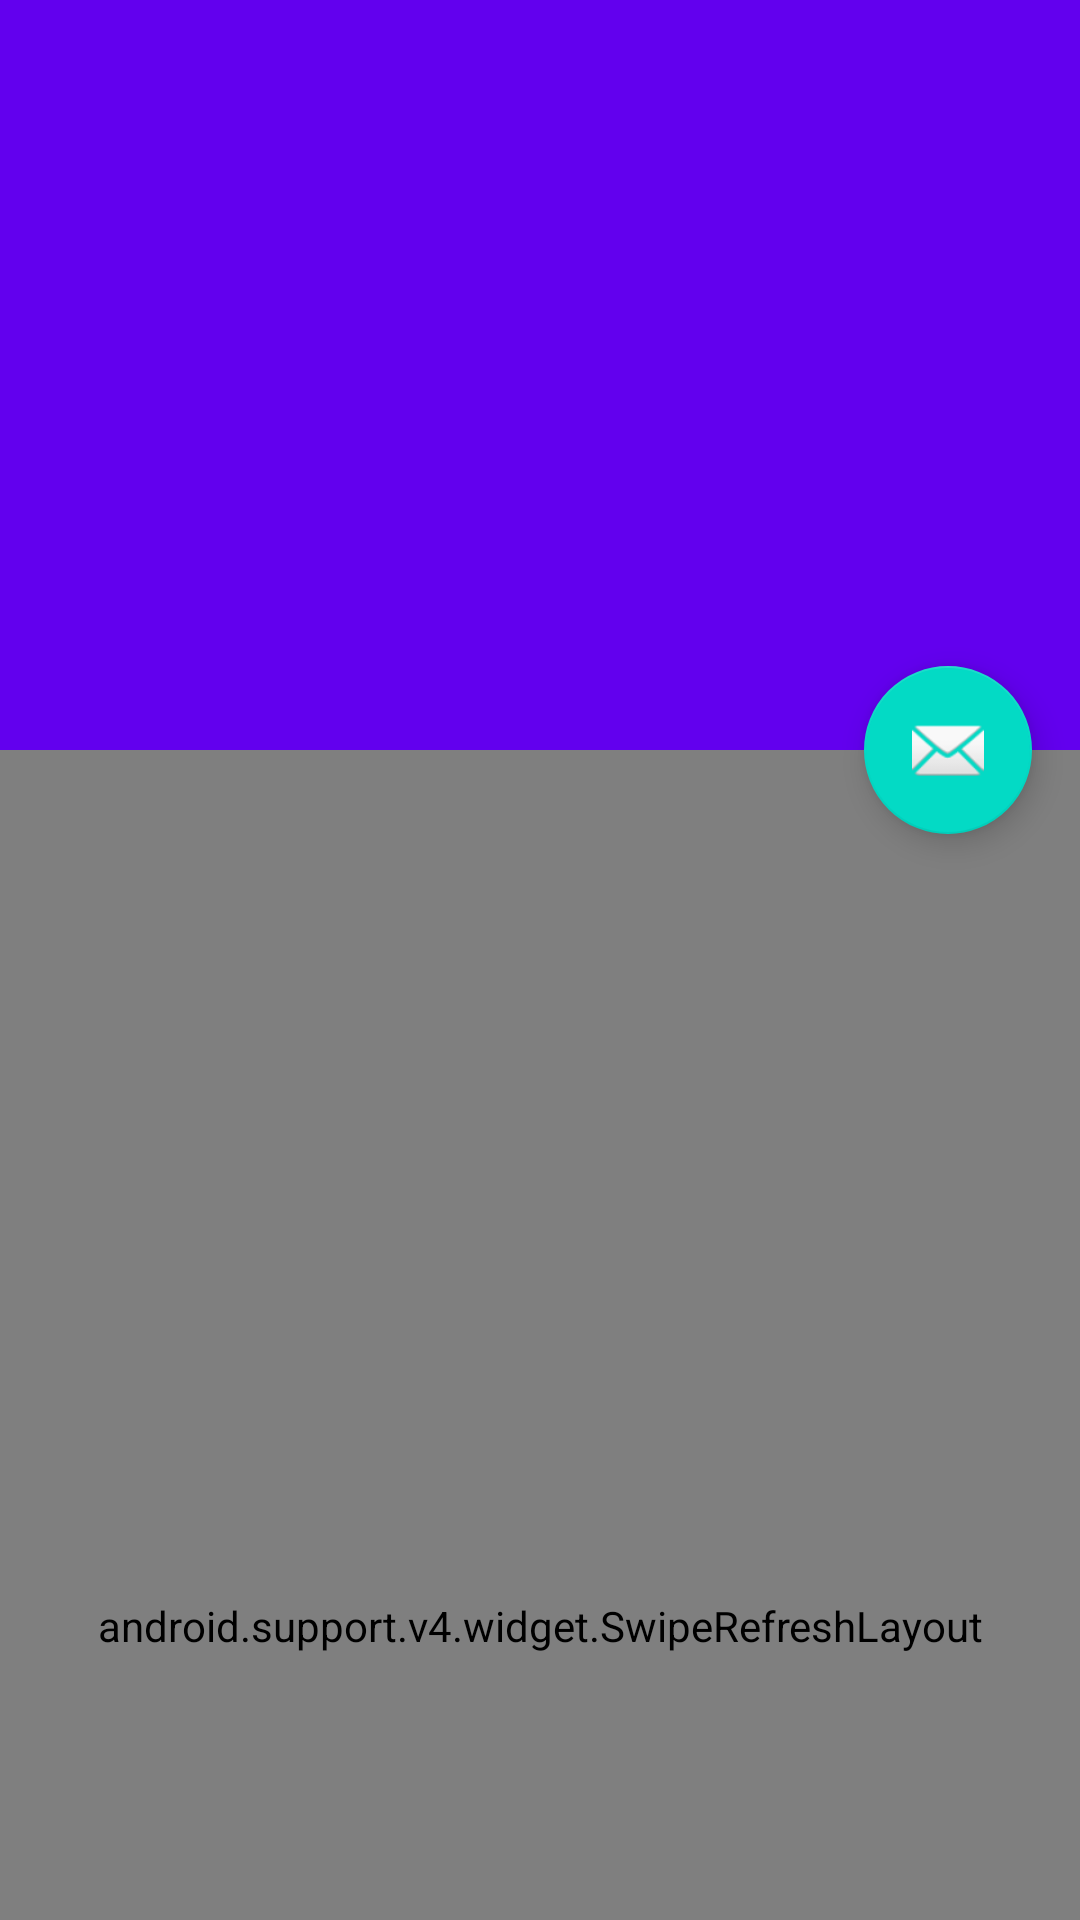

Here is an Android app screen rendered from its layout file. Give the layout XML and the strings, colors and styles it references.
<!-- AndroidManifest.xml: application theme AppTheme -->
<!-- res/layout/activity_collapsing.xml -->
<?xml version="1.0" encoding="utf-8"?>
<android.support.design.widget.CoordinatorLayout
    android:id="@+id/coordinator_root"
    xmlns:android="http://schemas.android.com/apk/res/android"
    xmlns:app="http://schemas.android.com/apk/res-auto"
    android:layout_width="match_parent"
    android:layout_height="match_parent"
    android:fitsSystemWindows="true">

    <android.support.design.widget.AppBarLayout
        android:id="@+id/appbar"
        android:fitsSystemWindows="true"
        android:layout_width="match_parent"
        android:layout_height="250dp">

        <android.support.design.widget.CollapsingToolbarLayout
            android:id="@+id/collapsing_layout"
            android:layout_width="match_parent"
            android:layout_height="match_parent"
            app:contentScrim="?attr/colorPrimary"
            app:expandedTitleMarginEnd="64dp"
            android:fitsSystemWindows="true"
            app:expandedTitleMarginStart="48dp"
            app:layout_scrollFlags="scroll|exitUntilCollapsed">

            <ImageView
                android:id="@+id/main.backdrop"
                android:layout_width="match_parent"
                android:layout_height="match_parent"
                android:scaleType="centerCrop"
                android:src="@drawable/material_flat"
                app:layout_collapseMode="parallax"
                app:layout_collapseParallaxMultiplier="0.6"
                />

            <android.support.v7.widget.Toolbar
                android:id="@+id/toolbar"
                android:layout_width="match_parent"
                android:layout_height="?attr/actionBarSize"
                app:layout_collapseMode="pin"
                />
        </android.support.design.widget.CollapsingToolbarLayout>
    </android.support.design.widget.AppBarLayout>

    <android.support.v4.widget.SwipeRefreshLayout
        android:id="@+id/refresh_layout"
        android:layout_width="match_parent"
        android:layout_height="match_parent"
        app:layout_behavior="@string/appbar_scrolling_view_behavior">

        <android.support.v7.widget.RecyclerView
            android:id="@+id/coordinator_recycler"
            android:layout_width="match_parent"
            android:layout_height="match_parent"
            />
    </android.support.v4.widget.SwipeRefreshLayout>


    <android.support.design.widget.FloatingActionButton
        android:layout_width="wrap_content"
        android:layout_height="wrap_content"
        android:layout_margin="16dp"
        android:src="@android:drawable/ic_dialog_email"
        app:layout_anchor="@id/appbar"
        app:layout_anchorGravity="bottom|right|end"/>
</android.support.design.widget.CoordinatorLayout>
<!-- resources referenced by this layout -->
<resources>
  <style name="AppTheme" parent="AppBaseTheme">
          
      </style>
  <style name="AppBaseTheme" parent="Theme.AppCompat.Light.NoActionBar">
          <item name="android:windowIsTranslucent">false</item>
          <item name="windowActionBar">false</item>
          <item name="windowNoTitle">true</item>
          <item name="colorPrimary">@color/colorPrimary</item>
          <item name="colorPrimaryDark">@color/colorPrimaryDark</item>
          <item name="colorAccent">@color/colorAccent</item>
          <item name="toolbarStyle">@style/ClubToolbar</item>
          <item name="colorControlHighlight">@color/colorPrimary</item>
      </style>
  <style name="ClubToolbar" parent="Widget.AppCompat.Toolbar">
          <item name="contentInsetStart">0dp</item>
          <item name="titleTextAppearance">@style/ToolbarTextAppearance</item>
          <item name="subtitleTextAppearance">@style/ToolbarSubTitleTextAppearance</item>
          
      </style>
  <style name="ToolbarTextAppearance" parent="@style/TextAppearance.AppCompat.Title">
          <item name="android:textColor">@color/colorPrimaryIcons</item>
      </style>
  <style name="ToolbarSubTitleTextAppearance" parent="@style/TextAppearance.AppCompat.Subhead">
          <item name="android:textColor">@color/colorPrimaryLight</item>
      </style>
  <!-- not gathered from this repository: default colours our renderer supplied (Android Studio template values) -->
  <color name="colorPrimary">#FF6200EE</color>
  <color name="colorPrimaryDark">#FF3700B3</color>
  <color name="colorAccent">#FF03DAC5</color>
</resources>
